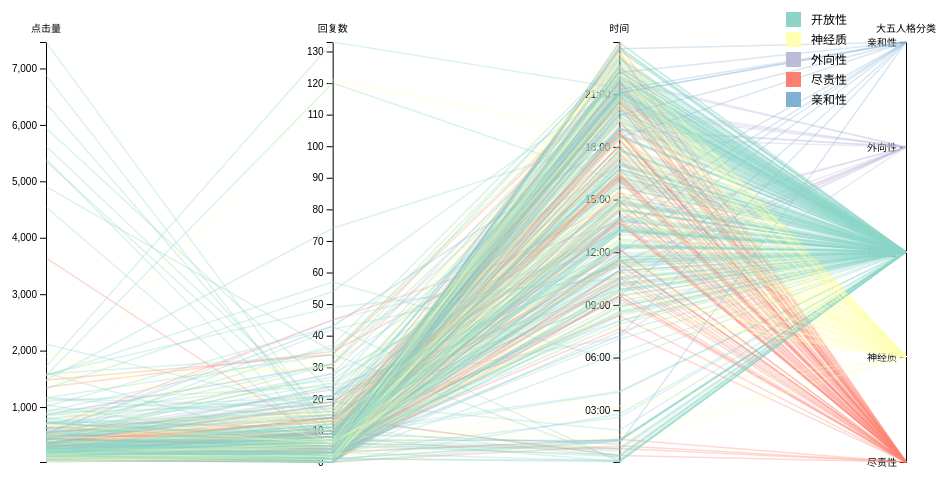
D3 v7 page, settled after 360 driven frames (6 s of simulated time); the page loaded 1 data file(s).


        // 设置图表尺寸和边距
        const margin = {top: 50, right: 50, bottom: 30, left: 50};
        const width = 960 - margin.left - margin.right;
        const height = 500 - margin.top - margin.bottom;

        // 创建SVG容器
        const svg = d3.select("#chart")
            .append("svg")
            .attr("width", width + margin.left + margin.right)
            .attr("height", height + margin.top + margin.bottom)
            .append("g")
            .attr("transform", `translate(${margin.left},${margin.top})`);

        // 创建tooltip
        const tooltip = d3.select("body")
            .append("div")
            .attr("class", "tooltip");

        // 创建颜色比例尺
        const color = d3.scaleOrdinal()
            .domain(['开放性', '神经质', '外向性', '尽责性', '亲和性'])
            .range(d3.schemeSet3);

        // 加载数据
        d3.csv("最终清洗非典.csv").then(function(data) {
            // 过滤掉"不适用"的数据
            data = data.filter(d => d['大五人格分类'].trim() !== '不适用');

            // 定义要显示的维度
            const dimensions = [
                {name: "点击量", type: "number"},
                {name: "回复数", type: "number"},
                {name: "时间", type: "time"},
                {name: "大五人格分类", type: "category"}
            ];

            // 创建每个维度的比例尺
            const y = {};
            dimensions.forEach(dim => {
                if (dim.type === "number") {
                    y[dim.name] = d3.scaleLinear()
                        .domain(d3.extent(data, d => +d[dim.name]))
                        .range([height, 0]);
                } else if (dim.type === "time") {
                    const timeParser = d3.timeParse("%H:%M:%S");
                    y[dim.name] = d3.scaleTime()
                        .domain(d3.extent(data, d => timeParser(d[dim.name])))
                        .range([height, 0]);
                } else if (dim.type === "category") {
                    const categories = Array.from(new Set(data.map(d => d[dim.name].trim())));
                    y[dim.name] = d3.scalePoint()
                        .domain(categories)
                        .range([height, 0]);
                }
            });

            // 创建x轴比例尺
            const x = d3.scalePoint()
                .range([0, width])
                .domain(dimensions.map(d => d.name));

            // 绘制坐标轴
            dimensions.forEach(dim => {
                const axis = d3.axisLeft(y[dim.name]);
                if (dim.type === "time") {
                    axis.tickFormat(d3.timeFormat("%H:%M"));
                }
                
                svg.append("g")
                    .attr("class", "axis")
                    .attr("transform", `translate(${x(dim.name)},0)`)
                    .call(axis)
                    .append("text")
                    .attr("y", -10)
                    .attr("text-anchor", "middle")
                    .text(dim.name)
                    .style("fill", "black");
            });

            // 创建路径生成器
            function path(d) {
                const timeParser = d3.timeParse("%H:%M:%S");
                return d3.line()(dimensions.map(dim => {
                    let value = d[dim.name];
                    if (dim.type === "time") {
                        value = timeParser(value);
                    } else if (dim.type === "category") {
                        value = value.trim();
                    } else {
                        value = +value;
                    }
                    return [x(dim.name), y[dim.name](value)];
                }));
            }

            // 绘制线条
            svg.selectAll(".line")
                .data(data)
                .enter()
                .append("path")
                .attr("class", "line")
                .attr("d", path)
                .style("stroke", d => color(d['大五人格分类'].trim()))
                .on("mouseover", function(event, d) {
                    d3.select(this)
                        .style("stroke-width", 3)
                        .style("opacity", 0.8);
                        
                    tooltip.transition()
                        .duration(200)
                        .style("opacity", .9);
                    tooltip.html(`标题: ${d.题名}<br/>
                                人格类型: ${d['大五人格分类']}<br/>
                                点击量: ${d.点击量}<br/>
                                回复数: ${d.回复数}<br/>
                                时间: ${d.时间}`)
                        .style("left", (event.pageX + 10) + "px")
                        .style("top", (event.pageY - 28) + "px");
                })
                .on("mouseout", function() {
                    d3.select(this)
                        .style("stroke-width", 1.5)
                        .style("opacity", 0.3);
                        
                    tooltip.transition()
                        .duration(500)
                        .style("opacity", 0);
                });

            // 添加图例
            const legend = svg.append("g")
                .attr("class", "legend")
                .attr("transform", `translate(${width - 120}, -30)`);

            const personalities = ['开放性', '神经质', '外向性', '尽责性', '亲和性'];
            
            personalities.forEach((personality, i) => {
                const legendRow = legend.append("g")
                    .attr("class", "legend-item")
                    .attr("transform", `translate(0, ${i * 20})`);
                
                legendRow.append("rect")
                    .attr("width", 15)
                    .attr("height", 15)
                    .attr("fill", color(personality));
                
                legendRow.append("text")
                    .attr("x", 25)
                    .attr("y", 12)
                    .text(personality)
                    .style("font-size", "12px");

                // 添加图例交互
                legendRow.on("click", function() {
                    const selected = personality;
                    const opacity = svg.selectAll(".line")
                        .filter(d => d['大五人格分类'].trim() === selected)
                        .style("opacity");
                    
                    svg.selectAll(".line")
                        .filter(d => d['大五��格分类'].trim() === selected)
                        .style("opacity", opacity === "0.3" ? "0" : "0.3");
                    
                    d3.select(this).style("opacity", opacity === "0.3" ? "0.5" : "1");
                });
            });
        });
    

### data: 最终清洗非典.csv
题名, 楼主, 时间, 点击量, 回复数, 大五人格分类
一般情况下肺痛是不是就一定是肺炎？, X娃娃Lv 5, 14:38:12, 241, 7, 尽责性
广州病毒是禽流感变种!!![已扎口], 1, 13:50:42, 268, 3, 神经质
广州不明病毒最新情况(转载)[已扎口], 2, 21:09:25, 5360, 12, 开放性
广州军区广州总院呼吸科主任黄文杰博士现场访谈（GZNET）(转载), 3, 23:41:36, 5396, 4, 开放性
非典型肺炎会出现什么样的症状, 寂寞寒谷Lv 6, 12:20:35, 156, 1, 开放性
[寻医问药]听说广州那里发生了特大型的感冒,好像是肺炎还是鼠疫什么的,是吗?, 泊心柳Lv 4, 17:34:53, 174, 1, 开放性
以讹传讹猛于病毒 广东流行病谣言发展历程(转载), nghoLv 9, 21:47:05, 363, 7, 开放性
邢老谈非典型肺炎！（没有中西医争论了吧？）, 蓝色海之南Lv 6, 15:42:30, 840, 26, 开放性
广州副市长陈传誉：非典型肺炎未完全遏制(转载), 正音Lv 4, 11:35:12, 134, 0, 尽责性
广州的肺炎病例还有增加，政府宣传不可信！！, 蜀山之神Lv 4, 14:35:22, 784, 25, 神经质
“达菲”涉嫌造谣牟利 广东省公安厅已布置调查(转载)?, 古墓厉影Lv 0, 13:43:41, 625, 45, 尽责性
有开药店的朋友吗？？？？？？？？？, 深圳红小兵Lv 7, 18:58:11, 118, 1, 外向性
大家看看什么是“非典型性肺炎“, 小陈飞一把菜刀Lv 8, 13:33:51, 423, 7, 开放性
非典型肺炎个案仍在迅增(转载), 开心布丁Lv 6, 11:58:20, 550, 15, 开放性
太可怕了，香港多名医护人员感染非典型性肺炎?, ballerinaLv 1, 18:40:48, 1894, 22, 神经质
非典型肺炎是怎样的症状？, 彩笺Lv 11, 13:08:52, 173, 2, 开放性
[公告]关于非典型肺炎,请勿转载非官方信息, robin1123Lv 13, 14:56:29, 203, 0, 尽责性
肺部求诊?, 死而有憾Lv 7, 9:44:47, 122, 4, 尽责性
关于肺炎的香港与台湾消息（不违规，请勿删除）(转载)?, zhang3Lv 6, 21:57:25, 704, 1, 开放性
[寻医问药]惨！这下可能挂了……?, gzsumsLv 8, 23:48:01, 370, 32, 神经质
中央空调系统是否会导致非典肺（SARS)迅速蔓延?, ckaokaoLv 3, 1:18:13, 148, 1, 开放性
北京也又不典型肺炎了？！, kong7Lv 4, 0:05:16, 201, 3, 开放性
我鼻塞,喉咙难受,会是非典型肺炎嘛??, 魑魅魍魉2号Lv 15, 10:22:18, 216, 1, 神经质
注意：这可不是什么肺炎！?, stoneboyLv 6, 21:22:57, 318, 5, 开放性
请问那个肺炎有什么症状如何预防？, 翾翾Lv 5, 10:48:21, 495, 10, 开放性
求助！！非典型性肺炎该怎样治疗？, 随风花落Lv 1, 16:19:22, 859, 31, 开放性
[寻医问药]同学给我的，据说是协和医院内部预防非典型肺炎的方子，有劳高手帮忙看一…, 杨疯Lv 4, 9:13:24, 712, 21, 开放性
肺炎会有什么症状呀？, 夏紫菱Lv 6, 20:33:14, 229, 3, 开放性
在KTV唱卡拉OK，如何预防非典型性肺炎？?, 海王银得菲Lv 1, 7:53:36, 354, 4, 开放性
吓死了，以为得了非典型肺炎?, 飞鸟渡Lv 9, 21:05:32, 270, 1, 神经质
求教：非典型肺炎的症状和潜伏期？急，急，急！！！, chaseliLv 9, 17:00:39, 239, 1, 神经质
奇方治非典(转载), 静静地听Lv 3, 12:23:38, 256, 11, 开放性
好消息：香港SARS新发病例数显著下降?, stoneboyLv 6, 18:48:50, 347, 9, 尽责性
科学地预防非典型肺炎(转载)?, effeLv 4, 20:50:10, 439, 4, 开放性
得了非典型性肺炎可是完全治愈吗？, 52003Lv 9, 15:55:42, 501, 10, 开放性
一个预防非典型肺炎的配方，请懂行的医生看一下。?, 只是看客Lv 6, 19:41:43, 435, 8, 开放性
非典型肺炎可怕？?, 冤家路窄Lv 4, 11:33:19, 267, 5, 神经质
[寻医问药]非典型肺炎预防药方(转载), 毒药Lv 7, 20:11:50, 141, 0, 开放性
至少传染你---非典带菌者决心书?, 南柯一梦Lv 4, 18:29:09, 139, 0, 神经质
预防非典型肺炎,这种药有用吗?, 非典型灌灌Lv 7, 10:11:59, 353, 9, 开放性
我咳血了,是非典吗????????????, 我只为你乖Lv 4, 22:56:20, 528, 16, 神经质
非典型肺炎是美国发动的生物战, 亲切Lv 5, 14:22:25, 2270, 8, 不适用
非典型！?, 快乐的小妖Lv 4, 20:12:46, 118, 1, 不适用
在游泳池内怎样预防非典型肺炎, 柳伊Lv 3, 10:55:38, 171, 4, 开放性
滥戴口罩对身体有副作用 专家介绍说：只有在特定情况下才需戴口罩, 棒棒糖-甜的Lv 4, 9:53:21, 455, 3, 开放性
是否非典型？请各位帮忙！, 云中飞叶Lv 3, 17:00:47, 326, 9, 神经质
非典型肺炎到底是什么鬼东西？！, 虎门硝烟Lv 6, 22:29:03, 361, 6, 开放性
也担心……?, 我换马甲了Lv 3, 14:47:07, 81, 5, 神经质
zt正确认识非典型肺炎(!)(转载), 古墓厉影Lv 0, 20:21:40, 570, 11, 开放性
[寻医问药]我有没有得非典？?, 深白色贞子5Lv 7, 12:30:50, 232, 8, 神经质
非典潜伏期(转载), 黄雨果Lv 4, 17:44:31, 475, 8, 开放性
[休闲天地]不管怎样，我们还是保持谨慎但平和的心态?, 上岸的鱼Lv 5, 10:32:46, 129, 2, 尽责性
关于非典（上）(转载)?, 泡泡小鱼Lv 3, 16:09:04, 236, 3, 开放性
非典症状?, 暗投Lv 5, 23:37:09, 181, 4, 开放性
非典时期的辞职过程~~~~~, 狼子野心Lv 2, 21:20:34, 220, 1, 神经质
世卫总干事公开批评中国(转载)?, 罗罗Lv 5, 16:17:21, 795, 21, 开放性
在线求助：在广州非典嫌疑去医院看病的都要强制隔离么？?, 没有脚踏车的鱼Lv 4, 20:37:33, 319, 8, 神经质
（求助）这是非典吗, 火橄榄1Lv 5, 14:34:17, 230, 3, 神经质
关于SARS:三○二医院内部印的东东(重贴)(贴图), marco_dragonLv 6, 13:46:12, 892, 19, 开放性
确保自己活到SARS疫苗成功研制出来(转载)?, 北海舟Lv 7, 12:37:20, 573, 0, 开放性
... 438 more rows